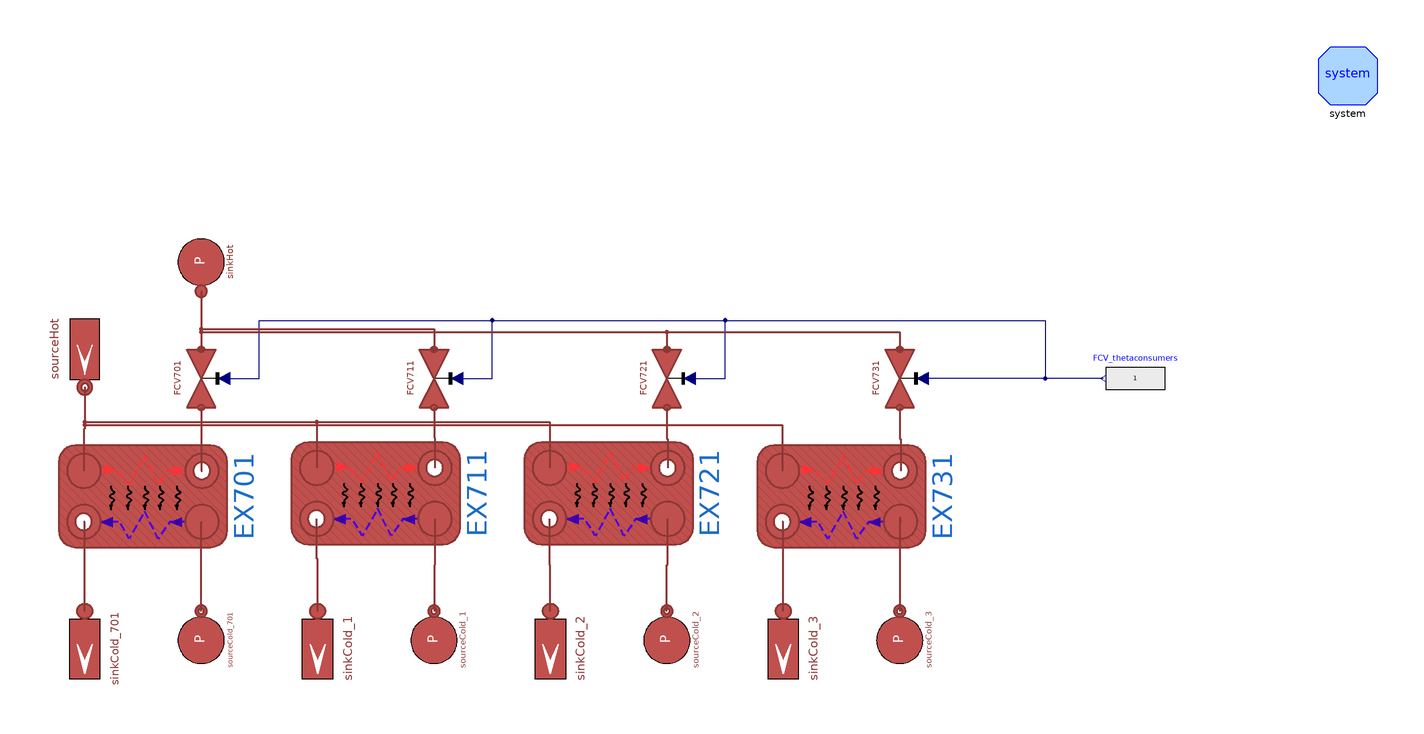

The Modelica model whose source follows is shown above as a component diagram (icons at their Placement, wires along their Line points).

model UsersReducedSystem
  "Case in which the gas boiler is the only source of heat"

  parameter Modelica.Units.SI.CoefficientOfHeatTransfer gamma_HX2 = 11534.5;
  parameter Modelica.Units.SI.CoefficientOfHeatTransfer gamma_E301avg = 5841.12;
  parameter Integer n_E301 = 5;
  parameter SI.CoefficientOfHeatTransfer gamma_cold_E301 = 11682.24;
  parameter SI.CoefficientOfHeatTransfer gamma_hot_E301 = gamma_cold_E301*gammahotovercold_factor;
  parameter SI.CoefficientOfHeatTransfer U_E301 = BPHE.E301.Unom;
  parameter Integer gammahotovercold_factor = 1;
  parameter SI.CoefficientOfHeatTransfer U_E501 = BPHE.E501.Unom;
  parameter SI.CoefficientOfHeatTransfer U_E601 = BPHE.E601.Unom;
  parameter SI.CoefficientOfHeatTransfer U_E701 = BPHE.E701.Unom;
  parameter Real CorrectFactorHot = 1;
  parameter Real CorrectFactorCold = 1;

  parameter Types.Pressure pin_start_S1 = 1.85e5;
  parameter Types.Temperature Tin_start_S1 = 60 + 273.15;
  parameter Types.Temperature Tout_start_S1 = 80 + 273.15;
  parameter Types.Length L_S1 = 10;
  parameter Types.Length Di_S1 = 51e-3;
  parameter Types.Length t_S1 = 1.5e-3;
  parameter Types.Length L_S9 = 10;
  parameter Types.Length Di_S9 = 51e-3;
  parameter Types.Length t_S9 = 1.5e-3;
  parameter Types.MassFlowRate m_flow_total = 1.6;

  parameter Types.Pressure pin_start_Users = 3e5;
  parameter Types.Pressure pout_start_Users = 2.5e5;
  parameter Types.Temperature Tin_start_Users = 80 + 273.15;
  parameter Types.Temperature Tout_start_Users = 60 + 273.15;
  parameter Types.MassFlowRate m_flow_start_Users = m_flow_total/4;
  parameter Types.Length L_Users = 10;
  parameter Types.Length Di_Users = 32e-3;
  parameter Types.Length t_Users = 1.5e-3;

  inner MultiEnergySystem.DistrictHeatingNetwork.System system annotation (
    Placement(visible = true, transformation(origin = {290, 150}, extent = {{-10, -10}, {10, 10}}, rotation = 0)));
  MultiEnergySystem.DistrictHeatingNetwork.Components.Valves.FlowCoefficientValve
    FCV701(
    allowFlowReversal=true,
    Kv=2.04,
    dp_nom(displayUnit="Pa") = 50000,
    Tin_start(displayUnit="K") = 60 + 273.15,
    pin_start=200000)
           annotation (Placement(transformation(
        extent={{10,-10},{-10,10}},
        rotation=-90,
        origin={-104,46})));
  MultiEnergySystem.DistrictHeatingNetwork.Components.Pipes.BrazedPlateHeatExchanger
    EX701(Di_cold = BPHE.E701.Di_cold, Di_hot = BPHE.E701.Di_hot, L_cold = BPHE.E701.L_cold, L_hot = BPHE.E701.L_hot, MWall = BPHE.E701.MWall, Stot_cold = BPHE.E701.Stot_cold, Stot_hot = BPHE.E701.Stot_hot, Tin_start_cold = BPHE.E701.Tin_start_cold, Tin_start_hot = BPHE.E701.Tin_start_hot, Tout_start_cold = BPHE.E701.Tout_start_cold, Tout_start_hot = BPHE.E701.Tout_start_hot, cpm_cold = BPHE.E701.cpm_cold, cpm_hot = BPHE.E701.cpm_hot, t_cold = BPHE.E701.t_cold, t_hot = BPHE.E701.t_hot, gamma_nom_cold = BPHE.E701.gamma_nom_cold, gamma_nom_hot = BPHE.E701.gamma_nom_hot, h_cold = BPHE.E701.h_cold, h_hot = BPHE.E701.h_hot,                                                                                     k_cold = BPHE.E701.k_cold, k_hot = BPHE.E701.k_hot, kc_cold = 1, kc_hot = 1, lambdam_cold = BPHE.E701.lambdam_cold, lambdam_hot = BPHE.E701.lambdam_hot, m_flow_start_cold = BPHE.E701.m_flow_start_cold, m_flow_start_hot = BPHE.E701.m_flow_start_hot, n = 7, nPipes_cold = BPHE.E701.nPipes_cold, nPipes_hot = BPHE.E701.nPipes_hot, nPlates = BPHE.E701.nPlates, pin_start_cold = BPHE.E701.pin_start_cold, pin_start_hot = BPHE.E701.pin_start_hot, pout_start_cold = BPHE.E701.pout_start_cold, pout_start_hot = BPHE.E701.pout_start_hot, rho_nom_cold = (BPHE.E701.rhoin_nom_cold + BPHE.E701.rhoout_nom_cold)/2, rho_nom_hot = (BPHE.E701.rhoin_nom_hot + BPHE.E701.rhoout_nom_hot)/2, rhom_cold(displayUnit = "kg/m3") = BPHE.E701.rhom_cold, rhom_hot(displayUnit = "g/cm3") = BPHE.E701.rhom_hot, thermalInertia = false, u_nom_cold = BPHE.E701.u_nom_cold, u_nom_hot = BPHE.E701.u_nom_hot) annotation (Placement(transformation(
        extent={{17.5,29},{-17.5,-29}},
        rotation=-90,
        origin={-124,5.5})));
  MultiEnergySystem.DistrictHeatingNetwork.Components.Pipes.BrazedPlateHeatExchanger
    EX711(Di_cold = BPHE.E701.Di_cold, Di_hot = BPHE.E701.Di_hot, L_cold = BPHE.E701.L_cold, L_hot = BPHE.E701.L_hot, MWall = BPHE.E701.MWall, Stot_cold = BPHE.E701.Stot_cold, Stot_hot = BPHE.E701.Stot_hot, Tin_start_cold = BPHE.E701.Tin_start_cold, Tin_start_hot = BPHE.E701.Tin_start_hot, Tout_start_cold = BPHE.E701.Tout_start_cold, Tout_start_hot = BPHE.E701.Tout_start_hot, cpm_cold = BPHE.E701.cpm_cold, cpm_hot = BPHE.E701.cpm_hot, t_cold = BPHE.E701.t_cold, t_hot = BPHE.E701.t_hot, gamma_nom_cold = BPHE.E701.gamma_nom_cold, gamma_nom_hot = BPHE.E701.gamma_nom_hot, h_cold = BPHE.E701.h_cold, h_hot = BPHE.E701.h_hot,                                                                                     k_cold = BPHE.E701.k_cold, k_hot = BPHE.E701.k_hot, kc_cold = 1, kc_hot = 1, lambdam_cold = BPHE.E701.lambdam_cold, lambdam_hot = BPHE.E701.lambdam_hot, m_flow_start_cold = BPHE.E701.m_flow_start_cold, m_flow_start_hot = BPHE.E701.m_flow_start_hot, n = 7, nPipes_cold = BPHE.E701.nPipes_cold, nPipes_hot = BPHE.E701.nPipes_hot, nPlates = BPHE.E701.nPlates, pin_start_cold = BPHE.E701.pin_start_cold, pin_start_hot = BPHE.E701.pin_start_hot, pout_start_cold = BPHE.E701.pout_start_cold, pout_start_hot = BPHE.E701.pout_start_hot, rho_nom_cold = (BPHE.E701.rhoin_nom_cold + BPHE.E701.rhoout_nom_cold)/2, rho_nom_hot = (BPHE.E701.rhoin_nom_hot + BPHE.E701.rhoout_nom_hot)/2, rhom_cold(displayUnit = "kg/m3") = BPHE.E701.rhom_cold, rhom_hot(displayUnit = "g/cm3") = BPHE.E701.rhom_hot, thermalInertia = false, u_nom_cold = BPHE.E701.u_nom_cold, u_nom_hot = BPHE.E701.u_nom_hot) annotation (Placement(transformation(
        extent={{17.5,29},{-17.5,-29}},
        rotation=-90,
        origin={-44,6.5})));
  MultiEnergySystem.DistrictHeatingNetwork.Components.Pipes.BrazedPlateHeatExchanger
    EX721(Di_cold = BPHE.E701.Di_cold, Di_hot = BPHE.E701.Di_hot, L_cold = BPHE.E701.L_cold, L_hot = BPHE.E701.L_hot, MWall = BPHE.E701.MWall, Stot_cold = BPHE.E701.Stot_cold, Stot_hot = BPHE.E701.Stot_hot, Tin_start_cold = BPHE.E701.Tin_start_cold, Tin_start_hot = BPHE.E701.Tin_start_hot, Tout_start_cold = BPHE.E701.Tout_start_cold, Tout_start_hot = BPHE.E701.Tout_start_hot, cpm_cold = BPHE.E701.cpm_cold, cpm_hot = BPHE.E701.cpm_hot, t_cold = BPHE.E701.t_cold, t_hot = BPHE.E701.t_hot, gamma_nom_cold = BPHE.E701.gamma_nom_cold, gamma_nom_hot = BPHE.E701.gamma_nom_hot, h_cold = BPHE.E701.h_cold, h_hot = BPHE.E701.h_hot,                                                                                     k_cold = BPHE.E701.k_cold, k_hot = BPHE.E701.k_hot, kc_cold = 1, kc_hot = 1, lambdam_cold = BPHE.E701.lambdam_cold, lambdam_hot = BPHE.E701.lambdam_hot, m_flow_start_cold = BPHE.E701.m_flow_start_cold, m_flow_start_hot = BPHE.E701.m_flow_start_hot, n = 7, nPipes_cold = BPHE.E701.nPipes_cold, nPipes_hot = BPHE.E701.nPipes_hot, nPlates = BPHE.E701.nPlates, pin_start_cold = BPHE.E701.pin_start_cold, pin_start_hot = BPHE.E701.pin_start_hot, pout_start_cold = BPHE.E701.pout_start_cold, pout_start_hot = BPHE.E701.pout_start_hot, rho_nom_cold = (BPHE.E701.rhoin_nom_cold + BPHE.E701.rhoout_nom_cold)/2, rho_nom_hot = (BPHE.E701.rhoin_nom_hot + BPHE.E701.rhoout_nom_hot)/2, rhom_cold(displayUnit = "kg/m3") = BPHE.E701.rhom_cold, rhom_hot(displayUnit = "g/cm3") = BPHE.E701.rhom_hot, thermalInertia = false, u_nom_cold = BPHE.E701.u_nom_cold, u_nom_hot = BPHE.E701.u_nom_hot) annotation (Placement(transformation(
        extent={{17.5,29},{-17.5,-29}},
        rotation=-90,
        origin={36,6.5})));
  MultiEnergySystem.DistrictHeatingNetwork.Components.Pipes.BrazedPlateHeatExchanger
    EX731(Di_cold = BPHE.E701.Di_cold, Di_hot = BPHE.E701.Di_hot, L_cold = BPHE.E701.L_cold, L_hot = BPHE.E701.L_hot, MWall = BPHE.E701.MWall, Stot_cold = BPHE.E701.Stot_cold, Stot_hot = BPHE.E701.Stot_hot, Tin_start_cold = BPHE.E701.Tin_start_cold, Tin_start_hot = BPHE.E701.Tin_start_hot, Tout_start_cold = BPHE.E701.Tout_start_cold, Tout_start_hot = BPHE.E701.Tout_start_hot, cpm_cold = BPHE.E701.cpm_cold, cpm_hot = BPHE.E701.cpm_hot, t_cold = BPHE.E701.t_cold, t_hot = BPHE.E701.t_hot, gamma_nom_cold = BPHE.E701.gamma_nom_cold, gamma_nom_hot = BPHE.E701.gamma_nom_hot, h_cold = BPHE.E701.h_cold, h_hot = BPHE.E701.h_hot,                                                                                     k_cold = BPHE.E701.k_cold, k_hot = BPHE.E701.k_hot, kc_cold = 1, kc_hot = 1, lambdam_cold = BPHE.E701.lambdam_cold, lambdam_hot = BPHE.E701.lambdam_hot, m_flow_start_cold = BPHE.E701.m_flow_start_cold, m_flow_start_hot = BPHE.E701.m_flow_start_hot, n = 7, nPipes_cold = BPHE.E701.nPipes_cold, nPipes_hot = BPHE.E701.nPipes_hot, nPlates = BPHE.E701.nPlates, pin_start_cold = BPHE.E701.pin_start_cold, pin_start_hot = BPHE.E701.pin_start_hot, pout_start_cold = BPHE.E701.pout_start_cold, pout_start_hot = BPHE.E701.pout_start_hot, rho_nom_cold = (BPHE.E701.rhoin_nom_cold + BPHE.E701.rhoout_nom_cold)/2, rho_nom_hot = (BPHE.E701.rhoin_nom_hot + BPHE.E701.rhoout_nom_hot)/2, rhom_cold(displayUnit = "kg/m3") = BPHE.E701.rhom_cold, rhom_hot(displayUnit = "g/cm3") = BPHE.E701.rhom_hot, thermalInertia = false, u_nom_cold = BPHE.E701.u_nom_cold, u_nom_hot = BPHE.E701.u_nom_hot) annotation (Placement(transformation(
        extent={{17.5,29},{-17.5,-29}},
        rotation=-90,
        origin={116,5.5})));
  MultiEnergySystem.DistrictHeatingNetwork.Components.Valves.FlowCoefficientValve
    FCV711(
    allowFlowReversal=true,
    Kv=2.04,
    dp_nom(displayUnit="Pa") = 5000,
    Tin_start(displayUnit="K") = 60 + 273.15,
    pin_start=200000)
           annotation (Placement(transformation(
        extent={{10,-10},{-10,10}},
        rotation=-90,
        origin={-24,46})));
  MultiEnergySystem.DistrictHeatingNetwork.Components.Valves.FlowCoefficientValve
    FCV721(
    allowFlowReversal=true,
    Kv=2.04,
    dp_nom(displayUnit="Pa") = 5000,
    Tin_start(displayUnit="K") = 60 + 273.15,
    pin_start=200000)
           annotation (Placement(transformation(
        extent={{10,-10},{-10,10}},
        rotation=-90,
        origin={56,46})));
  MultiEnergySystem.DistrictHeatingNetwork.Components.Valves.FlowCoefficientValve
    FCV731(
    allowFlowReversal=true,
    Kv=2.04,
    dp_nom(displayUnit="Pa") = 5000,
    Tin_start(displayUnit="K") = 60 + 273.15,
    pin_start=200000)
           annotation (Placement(transformation(
        extent={{10,-10},{-10,10}},
        rotation=-90,
        origin={136,46})));
  Sources.SinkMassFlow sinkCold_701(
    T0=BPHE.E701.Tout_start_cold,
    m_flow0=BPHE.E701.m_flow_start_cold,
    p0=BPHE.E701.pout_start_cold,
    pin_start=BPHE.E701.pout_start_cold) annotation (Placement(visible=true,
        transformation(
        origin={-144,-47},
        extent={{13,-13},{-13,13}},
        rotation=90)));
  Sources.SourcePressure sourceCold_701(
    T0=BPHE.E701.Tin_start_cold,
    p0=BPHE.E701.pin_start_cold,
    h0=BPHE.E701.hin_start_cold)
    annotation (Placement(visible=true, transformation(
        origin={-104,-44},
        extent={{-10,-10},{10,10}},
        rotation=90)));
  Sources.SinkMassFlow sinkCold_1(
    T0=BPHE.E701.Tout_start_cold,
    m_flow0=BPHE.E701.m_flow_start_cold,
    p0=BPHE.E701.pout_start_cold,
    pin_start=BPHE.E701.pout_start_cold) annotation (Placement(visible=true,
        transformation(
        origin={-64,-47},
        extent={{13,-13},{-13,13}},
        rotation=90)));
  Sources.SourcePressure sourceCold_1(
    T0=BPHE.E701.Tin_start_cold,
    p0=BPHE.E701.pin_start_cold,
    h0=BPHE.E701.hin_start_cold)
    annotation (Placement(visible=true, transformation(
        origin={-24,-44},
        extent={{-10,-10},{10,10}},
        rotation=90)));
  Sources.SinkMassFlow sinkCold_2(
    T0=BPHE.E701.Tout_start_cold,
    m_flow0=BPHE.E701.m_flow_start_cold,
    p0=BPHE.E701.pout_start_cold,
    pin_start=BPHE.E701.pout_start_cold) annotation (Placement(visible=true,
        transformation(
        origin={16,-47},
        extent={{13,-13},{-13,13}},
        rotation=90)));
  Sources.SourcePressure sourceCold_2(
    T0=BPHE.E701.Tin_start_cold,
    p0=BPHE.E701.pin_start_cold,
    h0=BPHE.E701.hin_start_cold)
    annotation (Placement(visible=true, transformation(
        origin={56,-44},
        extent={{-10,-10},{10,10}},
        rotation=90)));
  Sources.SinkMassFlow sinkCold_3(
    T0=BPHE.E701.Tout_start_cold,
    m_flow0=BPHE.E701.m_flow_start_cold,
    p0=BPHE.E701.pout_start_cold,
    pin_start=BPHE.E701.pout_start_cold) annotation (Placement(visible=true,
        transformation(
        origin={96,-47},
        extent={{13,-13},{-13,13}},
        rotation=90)));
  Sources.SourcePressure sourceCold_3(
    T0=BPHE.E701.Tin_start_cold,
    p0=BPHE.E701.pin_start_cold,
    h0=BPHE.E701.hin_start_cold)
    annotation (Placement(visible=true, transformation(
        origin={136,-44},
        extent={{-10,-10},{10,10}},
        rotation=90)));
  Modelica.Blocks.Sources.RealExpression FCV_thetaconsumers(y=1)
    annotation (Placement(transformation(extent={{227,36},{207,56}})));
  Sources.SourceMassFlow sourceHot(
    p0=280000,
    T0(displayUnit="K") = 80 + 273.15,
    m_flow0=m_flow_total) annotation (Placement(transformation(
        extent={{-13,-13},{13,13}},
        rotation=-90,
        origin={-144,56})));
  Sources.SinkPressure sinkHot(p0=200000, T0=(60 + 273.15) + 273.15)
    annotation (Placement(transformation(
        extent={{-10,-10},{10,10}},
        rotation=90,
        origin={-104,86})));
equation
  connect(FCV701.inlet, EX701.outhot) annotation (Line(
      points={{-104,36},{-104,14.25},{-103.7,14.25}},
      color={140,56,54},
      thickness=0.5));
  connect(FCV711.inlet, EX711.outhot) annotation (Line(
      points={{-24,36},{-24,25.625},{-23.7,25.625},{-23.7,15.25}},
      color={140,56,54},
      thickness=0.5));
  connect(FCV721.inlet, EX721.outhot) annotation (Line(
      points={{56,36},{56,25.125},{56.3,25.125},{56.3,15.25}},
      color={140,56,54},
      thickness=0.5));
  connect(FCV731.inlet, EX731.outhot) annotation (Line(
      points={{136,36},{136,25.125},{136.3,25.125},{136.3,14.25}},
      color={140,56,54},
      thickness=0.5));
  connect(sourceCold_701.outlet, EX701.incold) annotation (Line(
      points={{-104,-34},{-104,-3.25},{-103.7,-3.25}},
      color={140,56,54},
      thickness=0.5));
  connect(sinkCold_701.inlet, EX701.outcold) annotation (Line(
      points={{-144,-34},{-144,-3.25},{-144.3,-3.25}},
      color={140,56,54},
      thickness=0.5));
  connect(sinkCold_1.inlet, EX711.outcold) annotation (Line(
      points={{-64,-34},{-64,-16},{-64.3,-16},{-64.3,-2.25}},
      color={140,56,54},
      thickness=0.5));
  connect(EX711.incold, sourceCold_1.outlet) annotation (Line(
      points={{-23.7,-2.25},{-23.7,-18.125},{-24,-18.125},{-24,-34}},
      color={140,56,54},
      thickness=0.5));
  connect(sinkCold_2.inlet, EX721.outcold) annotation (Line(
      points={{16,-34},{16,-18.125},{15.7,-18.125},{15.7,-2.25}},
      color={140,56,54},
      thickness=0.5));
  connect(sourceCold_2.outlet, EX721.incold) annotation (Line(
      points={{56,-34},{56,-18.125},{56.3,-18.125},{56.3,-2.25}},
      color={140,56,54},
      thickness=0.5));
  connect(FCV_thetaconsumers.y, FCV731.opening)
    annotation (Line(points={{206,46},{144,46}}, color={0,0,127}));
  connect(FCV721.opening, FCV731.opening) annotation (Line(points={{64,46},{76,
          46},{76,66},{186,66},{186,46},{144,46}},  color={0,0,127}));
  connect(FCV711.opening, FCV731.opening) annotation (Line(points={{-16,46},{-4,
          46},{-4,66},{186,66},{186,46},{144,46}},
                                               color={0,0,127}));
  connect(FCV701.opening, FCV731.opening) annotation (Line(points={{-96,46},{
          -84,46},{-84,66},{186,66},{186,46},{144,46}},
                                              color={0,0,127}));
  connect(sinkCold_3.inlet, EX731.outcold) annotation (Line(
      points={{96,-34},{96,-3.25},{95.7,-3.25}},
      color={140,56,54},
      thickness=0.5));
  connect(EX731.incold, sourceCold_3.outlet) annotation (Line(
      points={{136.3,-3.25},{136.3,-2},{136,-2},{136,-34}},
      color={140,56,54},
      thickness=0.5));
  connect(sourceHot.outlet, EX701.inhot) annotation (Line(
      points={{-144,43},{-144,28.625},{-144.3,28.625},{-144.3,14.25}},
      color={140,56,54},
      thickness=0.5));
  connect(sourceHot.outlet, EX711.inhot) annotation (Line(
      points={{-144,43},{-144,31},{-64.3,31},{-64.3,15.25}},
      color={140,56,54},
      thickness=0.5));
  connect(sourceHot.outlet, EX721.inhot) annotation (Line(
      points={{-144,43},{-144,31},{15.7,31},{15.7,15.25}},
      color={140,56,54},
      thickness=0.5));
  connect(sourceHot.outlet, EX731.inhot) annotation (Line(
      points={{-144,43},{-144,30},{95.7,30},{95.7,14.25}},
      color={140,56,54},
      thickness=0.5));
  connect(sinkHot.inlet, FCV701.outlet) annotation (Line(
      points={{-104,76},{-104,56}},
      color={140,56,54},
      thickness=0.5));
  connect(sinkHot.inlet, FCV711.outlet) annotation (Line(
      points={{-104,76},{-104,63},{-24,63},{-24,56}},
      color={140,56,54},
      thickness=0.5));
  connect(sinkHot.inlet, FCV721.outlet) annotation (Line(
      points={{-104,76},{-104,62},{56,62},{56,56}},
      color={140,56,54},
      thickness=0.5));
  connect(sinkHot.inlet, FCV731.outlet) annotation (Line(
      points={{-104,76},{-104,62},{136,62},{136,56}},
      color={140,56,54},
      thickness=0.5));
  annotation (
    Diagram(coordinateSystem(extent={{-260,-120},{260,120}})),             Icon(
        coordinateSystem(grid={0.5,0.5})));
end UsersReducedSystem;